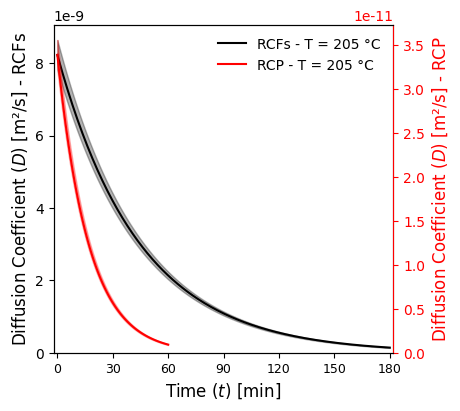

Reproduce this figure in Python.
import numpy as np
import matplotlib.pyplot as plt

# Constants
R = 8.314  # J/(mol*K)

# Only 205°C for both systems
T_value = 205  # Celsius
T_values_RCF = np.array([T_value])
T_values_RCP = np.array([T_value])

# RCF parameters
P_RCF = 0.15
t_RCF = np.linspace(0, 180, 200)
A_RCF = 1.3414E-06
Ea_RCF = 20252
theta_RCF = 5.9263

# RCP parameters
P_RCP = 1
t_RCP = np.linspace(0, 60, 100)
A_RCP = 1.4890E-08
Ea_RCP = 24191
theta_RCP = 4.1206

# Calculations for RCF
De_values_RCF = A_RCF * np.exp(-Ea_RCF / (R * (T_values_RCF + 273.15)))
CCO2_values_RCF = P_RCF * 1000 * 0.035 * np.exp(2400 * (1 / (T_values_RCF + 273.15) - 1 / 298.15))
ka_values_RCF = (4 * CCO2_values_RCF * De_values_RCF) / (27090 * (0.0000698**2))
phi_values_RCF = np.array([np.exp(-ka * theta_RCF * t_RCF * 60) for ka in ka_values_RCF])

# Calculations for RCP
De_values_RCP = A_RCP * np.exp(-Ea_RCP / (R * (T_values_RCP + 273.15)))
CCO2_values_RCP = P_RCP * 1000 * 0.035 * np.exp(2400 * (1 / (T_values_RCP + 273.15) - 1 / 298.15))
ka_values_RCP = (8 * CCO2_values_RCP * De_values_RCP) / (27090 * (0.0000084**2))
phi_values_RCP = np.array([np.exp(-ka * theta_RCP * t_RCP * 60) for ka in ka_values_RCP])

# Time-dependent diffusivity
De_time_RCF = np.array([De_values_RCF[i] * phi_values_RCF[i] for i in range(len(T_values_RCF))])
De_time_RCP = np.array([De_values_RCP[i] * phi_values_RCP[i] for i in range(len(T_values_RCP))])

# Font
import matplotlib as mpl

mpl.rcParams["font.family"] = "Calibri"
mpl.rcParams['mathtext.fontset'] = 'custom'
mpl.rcParams['mathtext.rm'] = 'Calibri'
mpl.rcParams['mathtext.it'] = 'Calibri:italic'


# --- Plot De(t) ---
fig, ax1 = plt.subplots(figsize=(4.5, 4.5))
plt.subplots_adjust(bottom=0.15, right=0.88)

# RCF on left axis (black)
ax1.set_ylabel("Diffusion Coefficient ($D$) [m²/s] - RCFs", color="black", fontsize=12)
ax1.tick_params(axis="y", labelcolor="black", labelsize=10)
ax1.tick_params(axis="x", labelsize=9)
ax1.plot(t_RCF, De_time_RCF[0], linestyle='-', label=f"RCFs - T = 205 °C", color='black')
ax1.fill_between(t_RCF, De_time_RCF[0]*0.95, De_time_RCF[0]*1.05, alpha=0.3, color='black')

# RCP on right axis (red)
ax2 = ax1.twinx()
ax2.set_ylabel("Diffusion Coefficient ($D$) [m²/s] - RCP", color="red", fontsize=12)
ax2.tick_params(axis="y", labelcolor="red", color="red", labelsize=10)
ax2.spines["right"].set_color("red")
ax2.plot(t_RCP, De_time_RCP[0], linestyle='-', label=f"RCP - T = 205 °C", color='red')
ax2.fill_between(t_RCP, De_time_RCP[0]*0.95, De_time_RCP[0]*1.05, alpha=0.3, color='red')

ax1.set_xlabel("Time ($t$) [min]", fontsize=12)
ax1.set_xlim([-2, 182])
ax1.set_xticks(np.arange(0, 181, 30))
ax1.set_ylim(bottom=-1e-11)

# Combined legend
lines1, labels1 = ax1.get_legend_handles_labels()
lines2, labels2 = ax2.get_legend_handles_labels()
all_lines = lines1 + lines2
all_labels = labels1 + labels2
ax2.legend(all_lines, all_labels, loc="upper right", frameon=False, fontsize=10)
ax2.set_ylim(bottom=-1e-14)

output_De = r"C:\Users\<user>\Desktop\to transfer\CVAL\reports\papers\rcf wet\interp\interp_Detest.svg"
plt.savefig(output_De, format="svg", dpi=300)
plt.show()
